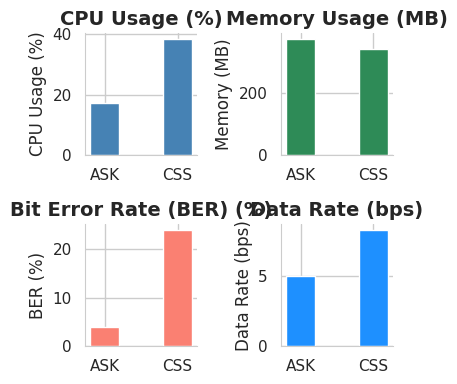

Python code for this plot:
import matplotlib.pyplot as plt
import seaborn as sns

def plot_stats():
    # Data for the plot
    stats = {
        "CPU (%)": [17.1, 38.4],
        "Memory (MB)": [376.60, 345.45],
        "BER (%) - ASK": [4, 24],
        "Data Rate (bps)": [5, 8.33]
    }
    
    labels = ["ASK", "CSS"]

    # Set Seaborn style for a modern, minimalist look
    sns.set_theme(style="whitegrid", palette="muted")
    
    # Create subplots
    fig, axes = plt.subplots(2, 2, figsize=(4, 4))
    axes = axes.flatten()

    # Plot CPU usage with minimalist design
    axes[0].bar(labels, stats["CPU (%)"], color='steelblue', width=0.4)
    axes[0].set_title("CPU Usage (%)", fontsize=14, weight='bold')
    axes[0].set_ylabel("CPU Usage (%)", fontsize=12)
    axes[0].tick_params(axis='both', which='major', labelsize=11)
    
    # Plot Memory usage with minimalist design
    axes[1].bar(labels, stats["Memory (MB)"], color='seagreen', width=0.4)
    axes[1].set_title("Memory Usage (MB)", fontsize=14, weight='bold')
    axes[1].set_ylabel("Memory (MB)", fontsize=12)
    axes[1].tick_params(axis='both', which='major', labelsize=11)

    # Plot BER for ASK and CSS with minimalist design
    axes[2].bar(labels, stats["BER (%) - ASK"], color='salmon', width=0.4)
    axes[2].set_title("Bit Error Rate (BER) (%)", fontsize=14, weight='bold')
    axes[2].set_ylabel("BER (%)", fontsize=12)
    axes[2].tick_params(axis='both', which='major', labelsize=11)

    # Plot Data Rate for ASK and CSS with minimalist design
    axes[3].bar(labels, stats["Data Rate (bps)"], color='dodgerblue', width=0.4)
    axes[3].set_title("Data Rate (bps)", fontsize=14, weight='bold')
    axes[3].set_ylabel("Data Rate (bps)", fontsize=12)
    axes[3].tick_params(axis='both', which='major', labelsize=11)

    # Adjust layout and remove unnecessary spines
    for ax in axes:
        ax.spines['top'].set_visible(False)
        ax.spines['right'].set_visible(False)
        ax.spines['left'].set_linewidth(0.8)
        ax.spines['bottom'].set_linewidth(0.8)
        ax.yaxis.set_tick_params(width=0.8)
        ax.xaxis.set_tick_params(width=0.8)

    # Adjust layout for better spacing
    plt.tight_layout()
    plt.show()

# Call the function to generate the plots
plot_stats()
